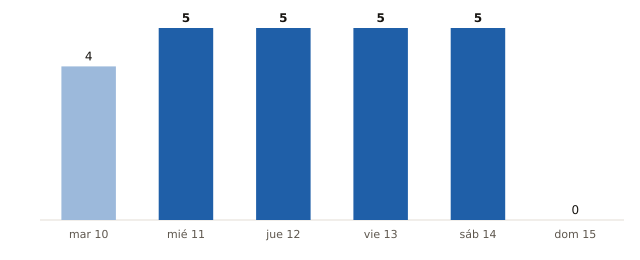

The table this chart was drawn from, first rows:
fecha, municipios_prob_90_o_mas
2026-11-10, 4
2026-11-11, 5
2026-11-12, 5
2026-11-13, 5
2026-11-14, 5
2026-11-15, 0
